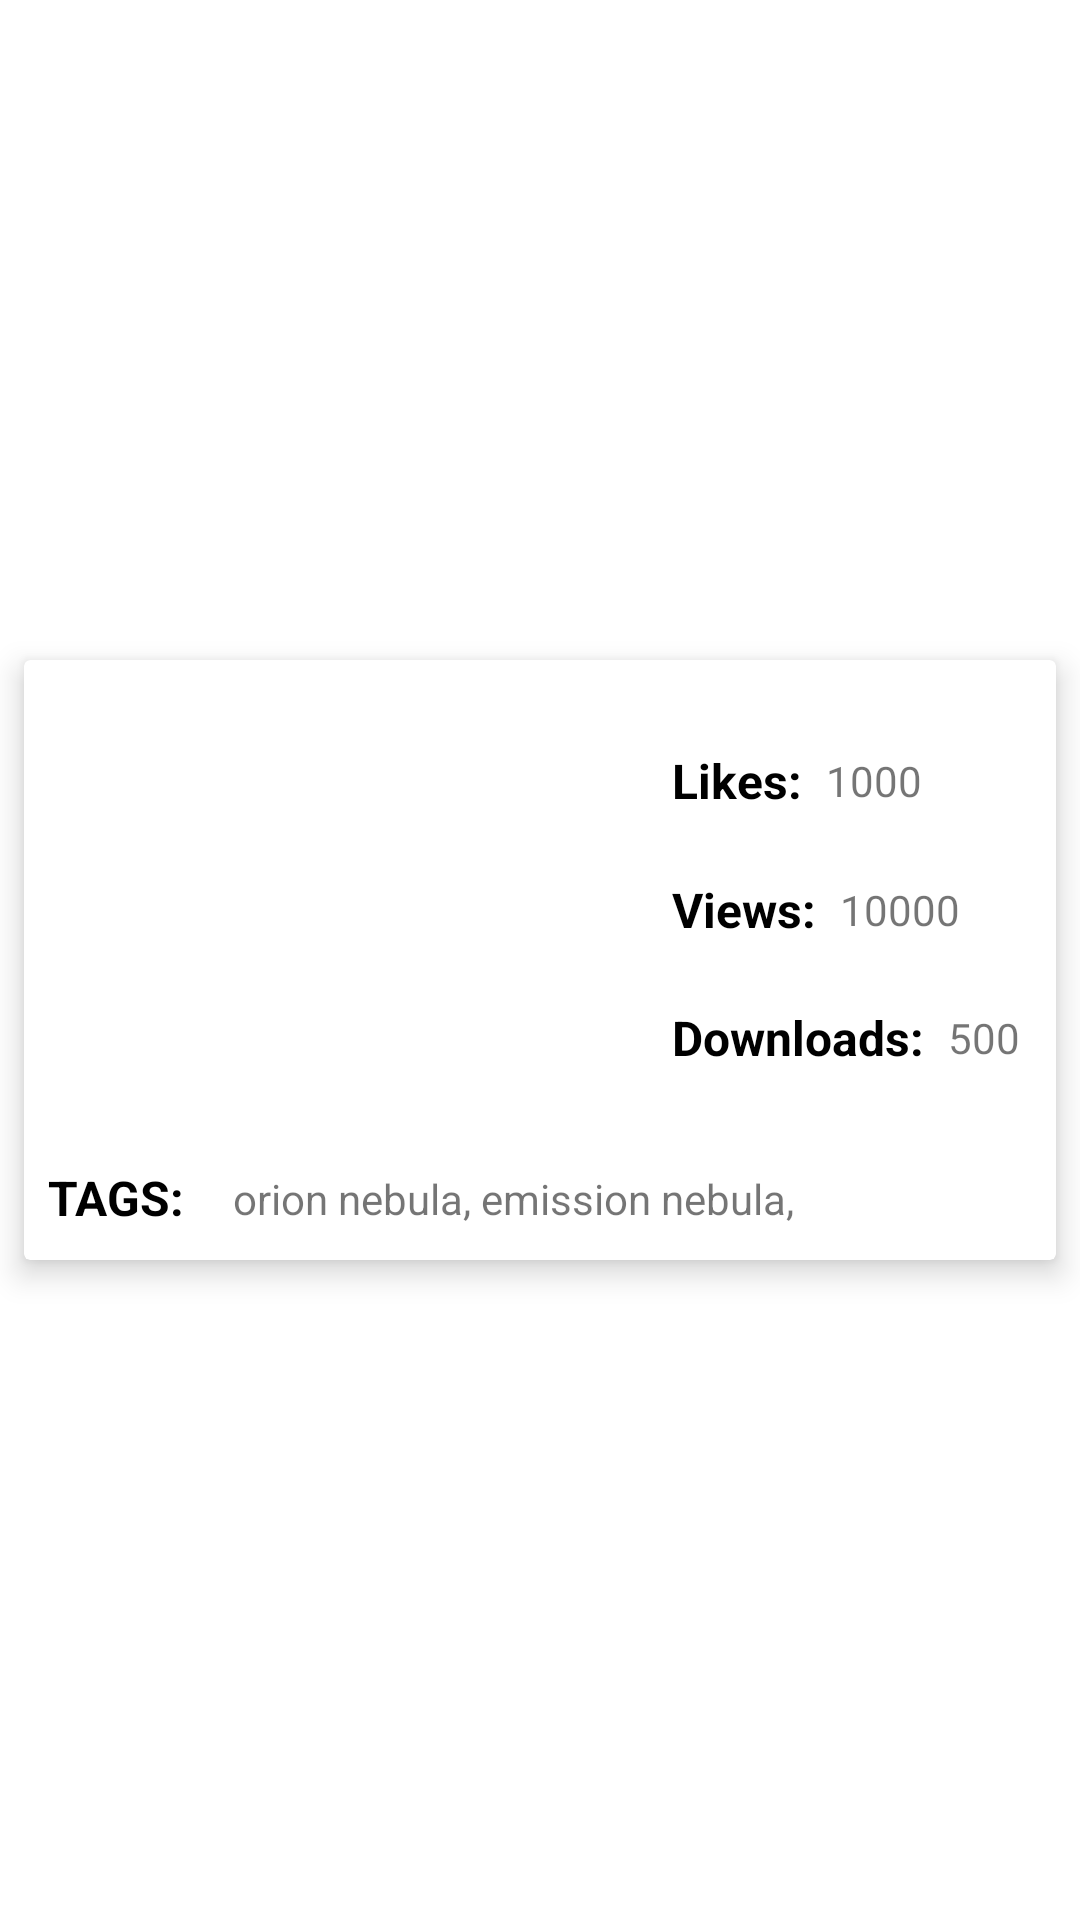

Android layout source for this screen:
<!-- AndroidManifest.xml: application theme Theme.APIPixabayImagesApp -->
<!-- res/layout/custom_layout.xml -->
<?xml version="1.0" encoding="utf-8"?>
<androidx.constraintlayout.widget.ConstraintLayout xmlns:android="http://schemas.android.com/apk/res/android"
    xmlns:app="http://schemas.android.com/apk/res-auto"
    xmlns:tools="http://schemas.android.com/tools"
    android:layout_width="match_parent"
    android:layout_height="wrap_content">

    <androidx.cardview.widget.CardView
        android:id="@+id/cardView"
        android:layout_width="0dp"
        android:layout_height="200dp"
        android:layout_marginStart="8dp"
        android:layout_marginTop="8dp"
        android:layout_marginEnd="8dp"
        android:layout_marginBottom="8dp"
        app:cardElevation="6dp"
        app:layout_constraintBottom_toBottomOf="parent"
        app:layout_constraintEnd_toEndOf="parent"
        app:layout_constraintStart_toStartOf="parent"
        app:layout_constraintTop_toTopOf="parent">

        <androidx.constraintlayout.widget.ConstraintLayout
            android:id="@+id/cardConstraintLayout"
            android:layout_width="match_parent"
            android:layout_height="match_parent">

            <ImageView
                android:id="@+id/imageView"
                android:layout_width="200dp"
                android:layout_height="150dp"
                android:layout_marginStart="8dp"
                android:layout_marginTop="8dp"
                android:scaleType="centerCrop"
                app:layout_constraintStart_toStartOf="parent"
                app:layout_constraintTop_toTopOf="parent"
                tools:srcCompat="@tools:sample/avatars" />

            <TextView
                android:id="@+id/tagTextView"
                android:layout_width="250dp"
                android:layout_height="wrap_content"
                android:layout_marginStart="16dp"
                android:inputType="textMultiLine"
                android:maxLines="1"
                android:text="orion nebula, emission nebula, constellation orion"
                app:layout_constraintBottom_toBottomOf="@+id/tagTV"
                app:layout_constraintStart_toEndOf="@+id/tagTV"
                app:layout_constraintTop_toTopOf="@+id/tagTV"
                tools:ignore="TouchTargetSizeCheck" />

            <TextView
                android:id="@+id/tagTV"
                android:layout_width="wrap_content"
                android:layout_height="wrap_content"
                android:layout_marginStart="8dp"
                android:layout_marginTop="8dp"
                android:layout_marginBottom="8dp"
                android:text="TAGS:"
                android:textColor="@color/black"
                android:textSize="16sp"
                android:textStyle="bold"
                app:layout_constraintBottom_toBottomOf="parent"
                app:layout_constraintStart_toStartOf="parent"
                app:layout_constraintTop_toBottomOf="@+id/imageView" />

            <TextView
                android:id="@+id/likeTV"
                android:layout_width="wrap_content"
                android:layout_height="wrap_content"
                android:layout_marginStart="8dp"
                android:text="Likes:"
                android:textColor="@color/black"
                android:textSize="16sp"
                android:textStyle="bold"
                app:layout_constraintBottom_toTopOf="@+id/viewsTV"
                app:layout_constraintStart_toEndOf="@+id/imageView"
                app:layout_constraintTop_toTopOf="@+id/imageView"
                app:layout_constraintVertical_chainStyle="spread" />

            <TextView
                android:id="@+id/viewsTV"
                android:layout_width="wrap_content"
                android:layout_height="wrap_content"
                android:layout_marginStart="8dp"
                android:text="Views:"
                android:textColor="@color/black"
                android:textSize="16sp"
                android:textStyle="bold"
                app:layout_constraintBottom_toTopOf="@+id/downloadsTV"
                app:layout_constraintStart_toEndOf="@+id/imageView"
                app:layout_constraintTop_toBottomOf="@+id/likeTV" />

            <TextView
                android:id="@+id/downloadsTV"
                android:layout_width="wrap_content"
                android:layout_height="wrap_content"
                android:layout_marginStart="8dp"
                android:text="Downloads:"
                android:textColor="@color/black"
                android:textSize="16sp"
                android:textStyle="bold"
                app:layout_constraintBottom_toBottomOf="@+id/imageView"
                app:layout_constraintStart_toEndOf="@+id/imageView"
                app:layout_constraintTop_toBottomOf="@+id/viewsTV" />

            <TextView
                android:id="@+id/likesTextView"
                android:layout_width="wrap_content"
                android:layout_height="wrap_content"
                android:layout_marginStart="8dp"
                android:text="1000"
                app:layout_constraintBottom_toBottomOf="@+id/likeTV"
                app:layout_constraintStart_toEndOf="@+id/likeTV"
                app:layout_constraintTop_toTopOf="@+id/likeTV" />

            <TextView
                android:id="@+id/viewsTextView"
                android:layout_width="wrap_content"
                android:layout_height="wrap_content"
                android:layout_marginStart="8dp"
                android:text="10000"
                app:layout_constraintBottom_toBottomOf="@+id/viewsTV"
                app:layout_constraintStart_toEndOf="@+id/viewsTV"
                app:layout_constraintTop_toTopOf="@+id/viewsTV" />

            <TextView
                android:id="@+id/downloadsTextView"
                android:layout_width="wrap_content"
                android:layout_height="wrap_content"
                android:layout_marginStart="8dp"
                android:text="500"
                app:layout_constraintBottom_toBottomOf="@+id/downloadsTV"
                app:layout_constraintStart_toEndOf="@+id/downloadsTV"
                app:layout_constraintTop_toTopOf="@+id/downloadsTV" />
        </androidx.constraintlayout.widget.ConstraintLayout>

    </androidx.cardview.widget.CardView>
</androidx.constraintlayout.widget.ConstraintLayout>
<!-- resources referenced by this layout -->
<resources>
  <style name="Theme.APIPixabayImagesApp" parent="Theme.MaterialComponents.DayNight.DarkActionBar">
          
          <item name="colorPrimary">@color/purple_500</item>
          <item name="colorPrimaryVariant">@color/purple_700</item>
          <item name="colorOnPrimary">@color/white</item>
          
          <item name="colorSecondary">@color/teal_200</item>
          <item name="colorSecondaryVariant">@color/teal_700</item>
          <item name="colorOnSecondary">@color/black</item>
          
          <item name="android:statusBarColor" tools:targetApi="l">?attr/colorPrimaryVariant</item>
          
      </style>
  <!-- not gathered from this repository: default colours our renderer supplied (Android Studio template values) -->
  <color name="purple_500">#FF6200EE</color>
  <color name="purple_700">#FF3700B3</color>
  <color name="teal_200">#FF03DAC5</color>
  <color name="teal_700">#FF018786</color>
  <color name="black">#FF000000</color>
  <color name="white">#FFFFFFFF</color>
</resources>
